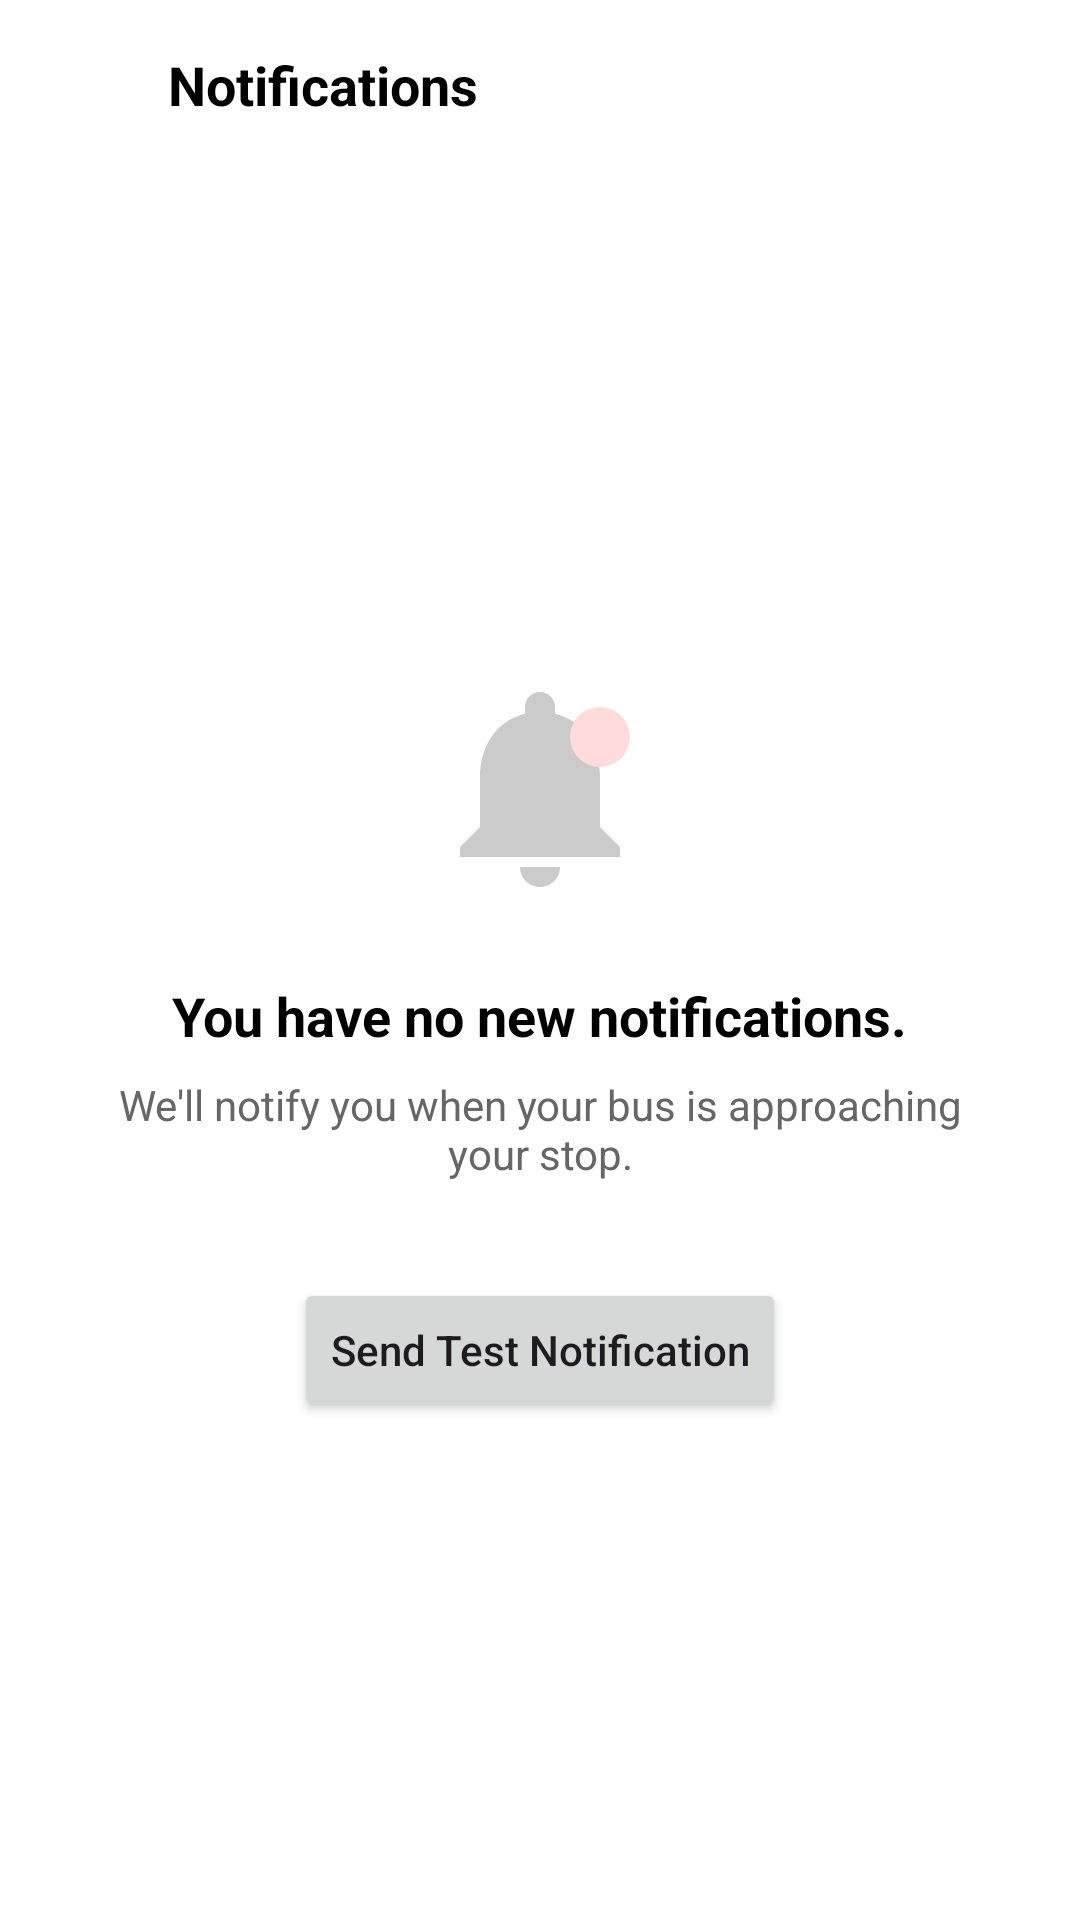

This screen was rendered from an Android layout file. Write that file and the resources it references.
<!-- AndroidManifest.xml: application theme Theme.BusTracking -->
<!-- res/layout/activity_notifications.xml -->
<?xml version="1.0" encoding="utf-8"?>
<androidx.constraintlayout.widget.ConstraintLayout xmlns:android="http://schemas.android.com/apk/res/android"
    xmlns:app="http://schemas.android.com/apk/res-auto"
    xmlns:tools="http://schemas.android.com/tools"
    android:id="@+id/main"
    android:layout_width="match_parent"
    android:layout_height="match_parent"
    android:background="@color/white"
    tools:context=".NotificationsActivity">

    
    <LinearLayout
        android:id="@+id/headerBar"
        android:layout_width="match_parent"
        android:layout_height="wrap_content"
        android:gravity="center_vertical"
        android:orientation="horizontal"
        android:padding="16dp"
        app:layout_constraintTop_toTopOf="parent">

        <ImageView
            android:id="@+id/btnBack"
            android:layout_width="24dp"
            android:layout_height="24dp"
            android:contentDescription="@null"
            android:src="@drawable/ic_back" />

        <TextView
            android:layout_width="0dp"
            android:layout_height="wrap_content"
            android:layout_marginStart="16dp"
            android:layout_weight="1"
            android:text="@string/notifications_title"
            android:textColor="@color/black"
            android:textSize="18sp"
            android:textStyle="bold" />
    </LinearLayout>

    
    <LinearLayout
        android:layout_width="match_parent"
        android:layout_height="0dp"
        android:gravity="center"
        android:orientation="vertical"
        android:padding="32dp"
        app:layout_constraintBottom_toBottomOf="parent"
        app:layout_constraintTop_toBottomOf="@id/headerBar">

        <ImageView
            android:layout_width="80dp"
            android:layout_height="80dp"
            android:contentDescription="@null"
            android:alpha="0.2"
            android:src="@drawable/ic_notifications" />

        <TextView
            android:layout_width="wrap_content"
            android:layout_height="wrap_content"
            android:layout_marginTop="24dp"
            android:text="@string/no_notifications"
            android:textColor="@color/black"
            android:textSize="18sp"
            android:textStyle="bold" />

        <TextView
            android:layout_width="wrap_content"
            android:layout_height="wrap_content"
            android:layout_marginTop="8dp"
            android:gravity="center"
            android:text="@string/no_notifications_desc"
            android:textColor="@color/gray_text"
            android:textSize="14sp" />

        <Button
            android:id="@+id/btnTestNotification"
            android:layout_width="wrap_content"
            android:layout_height="wrap_content"
            android:layout_marginTop="32dp"
            android:text="Send Test Notification"
            android:textAllCaps="false" />
    </LinearLayout>

</androidx.constraintlayout.widget.ConstraintLayout>
<!-- resources referenced by this layout -->
<resources>
  <color name="black">#FF000000</color>
  <color name="gray_text">#666666</color>
  <color name="white">#FFFFFFFF</color>
  <!-- drawable ic_notifications (drawable) -->
  <vector xmlns:android="http://schemas.android.com/apk/res/android"
      android:width="24dp"
      android:height="24dp"
      android:viewportWidth="24"
      android:viewportHeight="24">
      <path
          android:fillColor="@color/black"
          android:pathData="M12,22c1.1,0 2,-0.9 2,-2h-4c0,1.1 0.9,2 2,2zM18,16v-5c0,-3.07 -1.63,-5.64 -4.5,-6.32V4c0,-0.83 -0.67,-1.5 -1.5,-1.5s-1.5,0.67 -1.5,1.5v0.68C7.64,5.36 6,7.92 6,11v5l-2,2v1h16v-1l-2,-2z" />
      <path
          android:fillColor="#FF5252"
          android:pathData="M18,7m-3,0a3,3 0,1 1,6 0a3,3 0,1 1,-6 0" />
  </vector>
  <string name="no_notifications">You have no new notifications.</string>
  <string name="no_notifications_desc">We\'ll notify you when your bus is approaching your stop.</string>
  <string name="notifications_title">Notifications</string>
  <style name="Theme.BusTracking" parent="Base.Theme.BusTracking" />
  <style name="Base.Theme.BusTracking" parent="Theme.Material3.DayNight.NoActionBar">
          
          
          <item name="android:windowAnimationStyle">@style/WindowAnimationTransition</item>
      </style>
  <style name="WindowAnimationTransition">
          <item name="android:activityOpenEnterAnimation">@anim/slide_in_right</item>
          <item name="android:activityOpenExitAnimation">@anim/slide_out_left</item>
          <item name="android:activityCloseEnterAnimation">@anim/slide_in_left</item>
          <item name="android:activityCloseExitAnimation">@anim/slide_out_right</item>
      </style>
</resources>
